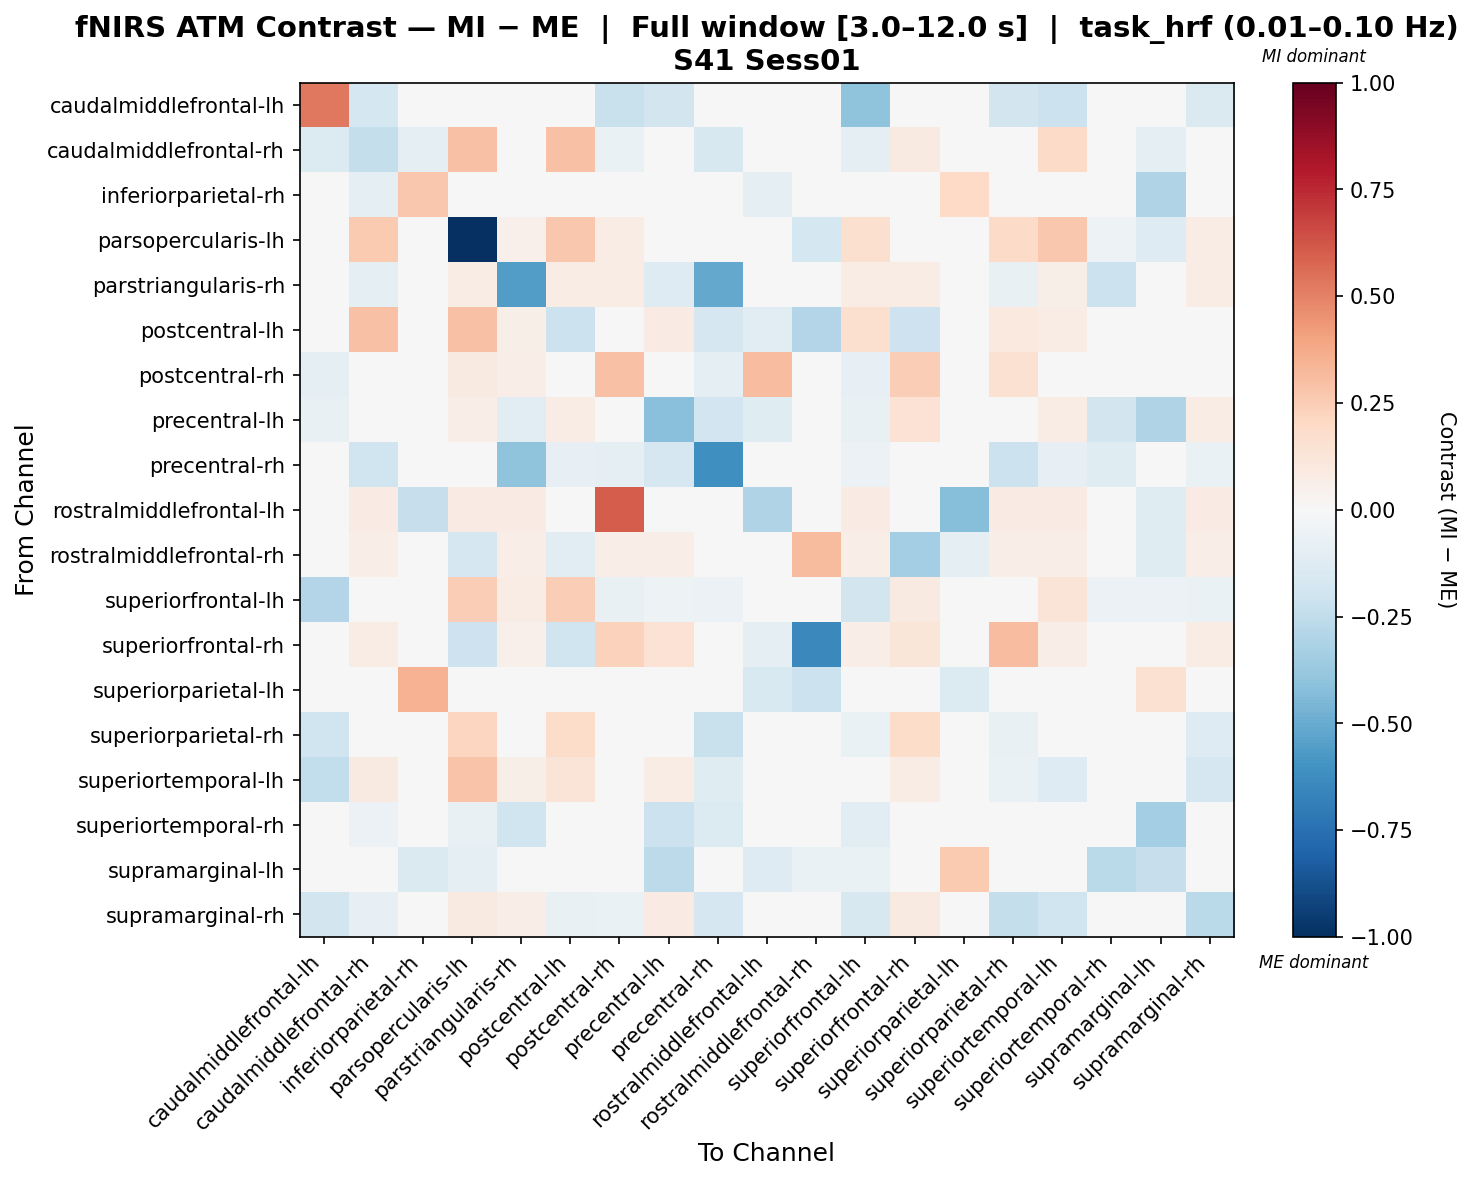

Source data for this figure (header and first rows):
, caudalmiddlefrontal-lh, caudalmiddlefrontal-rh, inferiorparietal-rh, parsopercularis-lh, parstriangularis-rh, postcentral-lh, postcentral-rh, precentral-lh, precentral-rh, rostralmiddlefrontal-lh, rostralmiddlefrontal-rh, superiorfrontal-lh, superiorfrontal-rh, superiorparietal-lh, superiorparietal-rh, superiortemporal-lh, superiortemporal-rh, supramarginal-lh, supramarginal-rh
caudalmiddlefrontal-lh, 0.5261, -0.1793, 0.0, 0.0, -0.03857, 0.0, -0.2218, -0.1832, -0.009644, 0.0, 0.0, -0.3996, 0.0, 0.0, -0.1855, -0.2174, 0.0, 0.0, -0.1422
caudalmiddlefrontal-rh, -0.1353, -0.2398, -0.08616, 0.294, -0.021, 0.2918, -0.06966, 0.03969, -0.1633, 0.03348, 0.02455, -0.09316, 0.08927, 0.0, -0.02824, 0.1939, -0.03609, -0.08616, -0.007797
inferiorparietal-rh, 0.0, -0.08616, 0.2722, 0.0, 0.0, 0.0, 0.0, 0.0, 0.0, -0.08616, 0.0, 0.0, 0.0, 0.1978, 0.0, 0.0, 0.0, -0.2977, 0.0
parsopercularis-lh, 0.0, 0.2601, 0.0, -1.0, 0.05229, 0.27, 0.07573, 0.005774, 0.0, 0.02705, -0.1731, 0.1598, -0.03178, 0.0, 0.1903, 0.2678, -0.05322, -0.1264, 0.07573
parstriangularis-rh, -0.03992, -0.09877, 0.0, 0.0749, -0.5615, 0.0749, 0.0749, -0.1254, -0.5087, 0.03874, 0.02841, 0.0749, 0.0749, 0.0, -0.07812, 0.06073, -0.2159, 0.0, 0.0749
postcentral-lh, 0.0, 0.2906, 0.0, 0.2929, 0.06001, -0.2144, -0.02619, 0.07863, -0.1647, -0.1083, -0.2939, 0.1636, -0.2085, 0.0, 0.1003, 0.07218, 0.0, 0.0, -0.04231
postcentral-rh, -0.08921, 0.02316, 0.0, 0.09198, 0.06351, 0.03867, 0.2938, 0.009519, -0.1008, 0.3123, 0.02409, -0.07969, 0.2473, 0.0, 0.1513, 0.02335, 0.0, 0.0, 0.04205
precentral-lh, -0.07449, -0.013, 0.0, 0.06269, -0.1168, 0.0737, -0.004932, -0.4218, -0.1937, -0.1226, 0.02133, -0.07477, 0.1455, 0.0, 0.003344, 0.0737, -0.1829, -0.3001, 0.0737
precentral-rh, -0.003879, -0.1986, 0.0, 0.0, -0.3985, -0.08145, -0.1008, -0.1646, -0.611, 0.0, 0.0, -0.06206, 0.0, 0.0, -0.2133, -0.08145, -0.1206, 0.0, -0.06594
rostralmiddlefrontal-lh, 0.0, 0.08342, -0.2273, 0.08342, 0.08342, -0.01981, 0.609, -0.0292, 0.0, -0.3011, -0.04762, 0.08342, -0.01981, -0.4261, 0.08342, 0.08342, 0.0, -0.122, 0.08342
rostralmiddlefrontal-rh, 0.0, 0.06684, 0.0, -0.1658, 0.06684, -0.1119, 0.06684, 0.06684, 0.0, -0.01182, 0.3144, 0.06684, -0.3431, -0.09585, 0.06684, 0.06684, 0.0, -0.1206, 0.06684
superiorfrontal-lh, -0.2912, 0.008972, 0.0, 0.2445, 0.07089, 0.2484, -0.07777, -0.05163, -0.06206, 0.03667, 0.02689, -0.1843, 0.09289, 0.0, -0.00145, 0.1287, -0.06206, -0.05818, -0.06933
superiorfrontal-rh, 0.0, 0.07364, 0.0, -0.2038, 0.05339, -0.203, 0.2313, 0.1417, 0.0, -0.0941, -0.6443, 0.06811, 0.1233, 0.0, 0.3101, 0.06995, 0.0, 0.0, 0.07364
superiorparietal-lh, 0.0, 0.0, 0.3468, 0.0, 0.0, 0.0, 0.0, 0.0, 0.0, -0.1502, -0.2174, 0.0, 0.0, -0.135, 0.0, 0.0, 0.0, 0.1557, 0.0
superiorparietal-rh, -0.1983, -0.0111, 0.0, 0.2137, -0.0221, 0.1806, 0.04616, 0.01198, -0.2219, 0.03086, 0.02263, -0.06663, 0.1851, 0.0, -0.07695, 0.03577, 0.0, 0.0, -0.1298
superiortemporal-lh, -0.2478, 0.08668, 0.0, 0.284, 0.05511, 0.1316, -0.01233, 0.07794, -0.124, 0.0316, 0.02317, -0.02567, 0.07583, 0.0, -0.06308, -0.1328, 0.004213, 0.0, -0.1645
superiortemporal-rh, 0.0, -0.06007, 0.0, -0.07673, -0.2009, 0.0, 0.0, -0.2182, -0.1402, 0.0, 0.0, -0.1074, 0.0, 0.0, 0.0, 0.04672, 0.04387, -0.3383, 0.0
supramarginal-lh, 0.0, -0.04822, -0.1443, -0.09644, 0.0, 0.0, 0.0, -0.2642, 0.0, -0.1292, -0.0675, -0.06268, 0.0, 0.2595, 0.0, 0.0, -0.2667, -0.2313, 0.0
supramarginal-rh, -0.1832, -0.08433, 0.0, 0.08984, 0.06514, -0.073, -0.06289, 0.08535, -0.1718, 0.03369, 0.02471, -0.1584, 0.08984, 0.0, -0.2382, -0.1957, 0.0, 0.0, -0.2722
